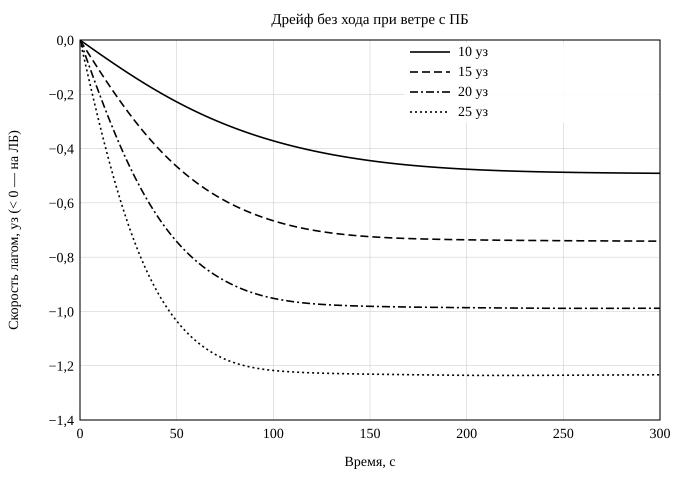

The table this chart was drawn from, first rows:
wind_kn; force_y_kn; drift_kn; rate_deg_s; delta_psi_deg
10; -3.62; -0.491; -0.0150; -0.7
15; -8.15; -0.741; -0.0081; -1.8
20; -14.49; -0.988; -0.0069; -2.3
25; -22.64; -1.234; -0.0058; -2.7
